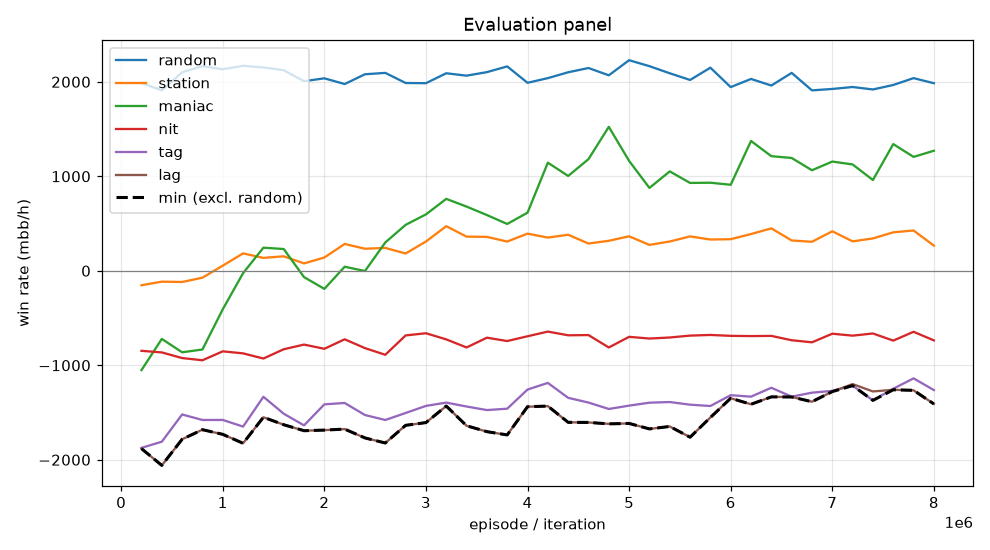

The file beside this chart, header and first rows:
episode, min, mean, random_mean, random_se, station_mean, station_se, maniac_mean, maniac_se, nit_mean, nit_se, tag_mean, tag_se, lag_mean, lag_se, act_call, act_raise, act_fold, act_check
199999, -1882, -1162, 1988, 106.5, -153.0, 60.75, -1051, 270.6, -847.0, 127.3, -1874, 162.5, -1882, 176.4, 0.1879, 0.6068, 0.02121, 0.1841
399999, -2060, -1114, 1910, 118.6, -115.0, 64.56, -721.0, 273.5, -864.0, 133, -1809, 164.4, -2060, 179.7, 0.1809, 0.6409, 0.02391, 0.1543
599999, -1783, -1042, 2101, 108.4, -118.5, 70.61, -862.5, 298.1, -923.5, 135.6, -1520, 162.4, -1783, 183.8, 0.1886, 0.633, 0.03092, 0.1475
799999, -1682, -1023, 2166, 108.7, -73.0, 68.34, -833.0, 285, -947.0, 135.6, -1579, 163.2, -1682, 182.1, 0.2009, 0.6116, 0.02877, 0.1587
999999, -1731, -903.0, 2133, 110.4, 54.5, 62.43, -407.5, 293.1, -852.5, 134.4, -1578, 163.5, -1731, 174.2, 0.1983, 0.636, 0.0253, 0.1404
1199999, -1826, -837.9, 2170, 105.5, 184.0, 62.37, -25.0, 270.3, -874.0, 129.7, -1649, 169.2, -1826, 177.6, 0.1947, 0.6225, 0.0236, 0.1592
1399999, -1550, -686.2, 2152, 107.9, 136.5, 67.18, 244.5, 275, -928.5, 127.3, -1334, 153.1, -1550, 170.1, 0.2029, 0.6237, 0.02708, 0.1464
1599999, -1629, -717.6, 2123, 106.1, 153.5, 67.65, 230.5, 262.8, -830.5, 129, -1512, 154.8, -1629, 167.1, 0.2023, 0.6249, 0.02207, 0.1507
1799999, -1692, -819.7, 2006, 103.8, 78.0, 70.16, -67.0, 274.2, -781.0, 129.6, -1636, 160.1, -1692, 168.3, 0.1881, 0.636, 0.02528, 0.1507
1999999, -1686, -795.2, 2037, 112.9, 140.5, 71.05, -191.5, 295.4, -825.5, 126.5, -1414, 156.7, -1686, 179.8, 0.1936, 0.6212, 0.02999, 0.1551
2199999, -1676, -694.5, 1976, 109.9, 284.0, 68.6, 43.0, 288.8, -725.0, 120.5, -1399, 147.6, -1676, 172.3, 0.2155, 0.6019, 0.03226, 0.1504
2399999, -1769, -776.6, 2080, 114.3, 233.5, 64.21, -2.5, 281.2, -818.5, 126.4, -1526, 157.2, -1769, 168.6, 0.2127, 0.6171, 0.02412, 0.1461
2599999, -1822, -749.7, 2094, 111.5, 242.0, 70.02, 300.0, 269.5, -889.0, 126.9, -1579, 152.3, -1822, 169.4, 0.1987, 0.636, 0.02735, 0.138
2799999, -1636, -631.1, 1988, 110.2, 183.0, 67.97, 486.0, 281, -684.0, 120.2, -1505, 152.6, -1636, 160.5, 0.2066, 0.6164, 0.03152, 0.1455
2999999, -1606, -558.1, 1986, 112.7, 310.0, 69.94, 597.0, 274.3, -661.0, 119.6, -1430, 151.2, -1606, 168.3, 0.1986, 0.6238, 0.02915, 0.1484
3199999, -1432, -463.9, 2090, 112.3, 472.0, 62.07, 761.0, 271.4, -726.0, 117, -1395, 143.8, -1432, 161, 0.2042, 0.6099, 0.03249, 0.1534
3399999, -1640, -569.4, 2065, 111.5, 361.5, 66.31, 679.5, 273.4, -811.5, 126.5, -1436, 151.9, -1640, 167.9, 0.1968, 0.6316, 0.03182, 0.1398
3599999, -1702, -587.1, 2102, 107.6, 359.0, 64.84, 590.0, 282.2, -708.0, 121.2, -1474, 153.4, -1702, 170.6, 0.1967, 0.6328, 0.03006, 0.1404
3799999, -1737, -627.0, 2163, 111.9, 309.5, 63.15, 495.5, 297, -743.5, 125.1, -1460, 146.5, -1737, 162.1, 0.1803, 0.6412, 0.02927, 0.1492
3999999, -1438, -476.1, 1990, 110, 393.0, 69.52, 615.0, 286.5, -693.0, 116.5, -1257, 141, -1438, 155.1, 0.1998, 0.6053, 0.03435, 0.1606
4199999, -1432, -353.2, 2039, 106, 351.5, 69.07, 1144, 270.6, -643.5, 125.1, -1186, 143.9, -1432, 155.7, 0.2086, 0.6103, 0.03456, 0.1466
4399999, -1604, -449.2, 2101, 104.8, 381.5, 62.84, 1004, 287.3, -682.5, 124.6, -1344, 147, -1604, 168.1, 0.1936, 0.6274, 0.03548, 0.1436
4599999, -1605, -442.0, 2146, 107.2, 288.5, 62.23, 1182, 266.8, -680.5, 125.5, -1394, 149.6, -1605, 160.3, 0.1983, 0.6393, 0.02607, 0.1363
4799999, -1620, -410.6, 2069, 109.9, 317.5, 64.24, 1524, 252.1, -811.5, 129.5, -1462, 151.3, -1620, 160.3, 0.2119, 0.6205, 0.02574, 0.1418
4999999, -1616, -442.7, 2228, 110.7, 365.0, 62.32, 1163, 277.2, -699.0, 126.9, -1427, 147.7, -1616, 166, 0.1879, 0.6232, 0.02638, 0.1625
5199999, -1674, -527.1, 2166, 106.9, 274.0, 61.41, 877.0, 285.7, -717.0, 127.4, -1396, 150, -1674, 157.9, 0.2001, 0.6489, 0.0286, 0.1223
5399999, -1648, -476.1, 2090, 106.2, 310.0, 63.57, 1052, 281.2, -706.0, 130.2, -1389, 147.1, -1648, 159.6, 0.1969, 0.64, 0.02914, 0.134
5599999, -1762, -514.1, 2020, 108.8, 364.0, 61.29, 930.0, 279.7, -686.0, 127.9, -1417, 150.7, -1762, 157.4, 0.2074, 0.6252, 0.03122, 0.1362
5799999, -1552, -479.9, 2150, 102.5, 331.0, 54.4, 932.0, 270.4, -679.0, 130.9, -1431, 157.5, -1552, 165.1, 0.1841, 0.6677, 0.0273, 0.1209
5999999, -1349, -421.8, 1944, 102.6, 334.5, 65.66, 910.5, 292.3, -688.5, 125.3, -1316, 148.1, -1349, 154.4, 0.2025, 0.6278, 0.03753, 0.1322
6199999, -1412, -334.5, 2030, 105.1, 389.0, 64.51, 1374, 279.1, -691.0, 126.2, -1332, 151.4, -1412, 155.7, 0.2095, 0.6272, 0.03531, 0.128
6399999, -1334, -319.9, 1960, 108, 449.0, 61.64, 1213, 285.4, -689.0, 124.2, -1238, 148.1, -1334, 155.1, 0.2069, 0.6185, 0.03581, 0.1388
6599999, -1336, -377.5, 2094, 106, 321.0, 58.25, 1194, 288.1, -735.0, 133.2, -1332, 154.3, -1336, 161.4, 0.195, 0.6488, 0.02914, 0.1271
6799999, -1386, -412.3, 1910, 104.7, 307.0, 63.8, 1064, 291, -757.0, 132.3, -1290, 156.1, -1386, 163.5, 0.1952, 0.6336, 0.03408, 0.1371
6999999, -1278, -328.3, 1924, 104.5, 418.0, 55.52, 1156, 290, -666.0, 126.7, -1271, 147.3, -1278, 164.8, 0.2121, 0.6204, 0.03527, 0.1322
7199999, -1216, -332.8, 1945, 103.4, 311.5, 58.93, 1126, 285.1, -686.5, 127.3, -1216, 147.4, -1199, 153, 0.2155, 0.6178, 0.03413, 0.1325
7399999, -1372, -401.8, 1919, 102.9, 342.5, 62.08, 960.5, 304.8, -663.5, 129.9, -1372, 151.7, -1277, 161.6, 0.1844, 0.6422, 0.03581, 0.1376
7599999, -1260, -299.7, 1966, 105.8, 407.0, 62.28, 1341, 274.9, -739.0, 130.3, -1248, 148, -1260, 155.3, 0.2103, 0.6301, 0.03126, 0.1283
7799999, -1265, -283.4, 2039, 107.4, 426.5, 61, 1206, 300, -645.5, 123.4, -1138, 142.1, -1265, 155.5, 0.2115, 0.6196, 0.03649, 0.1324
7999999, -1409, -374.2, 1985, 105.5, 266.5, 59.99, 1270, 282.6, -736.5, 131.8, -1262, 152.5, -1409, 162.2, 0.1985, 0.6321, 0.03392, 0.1356
